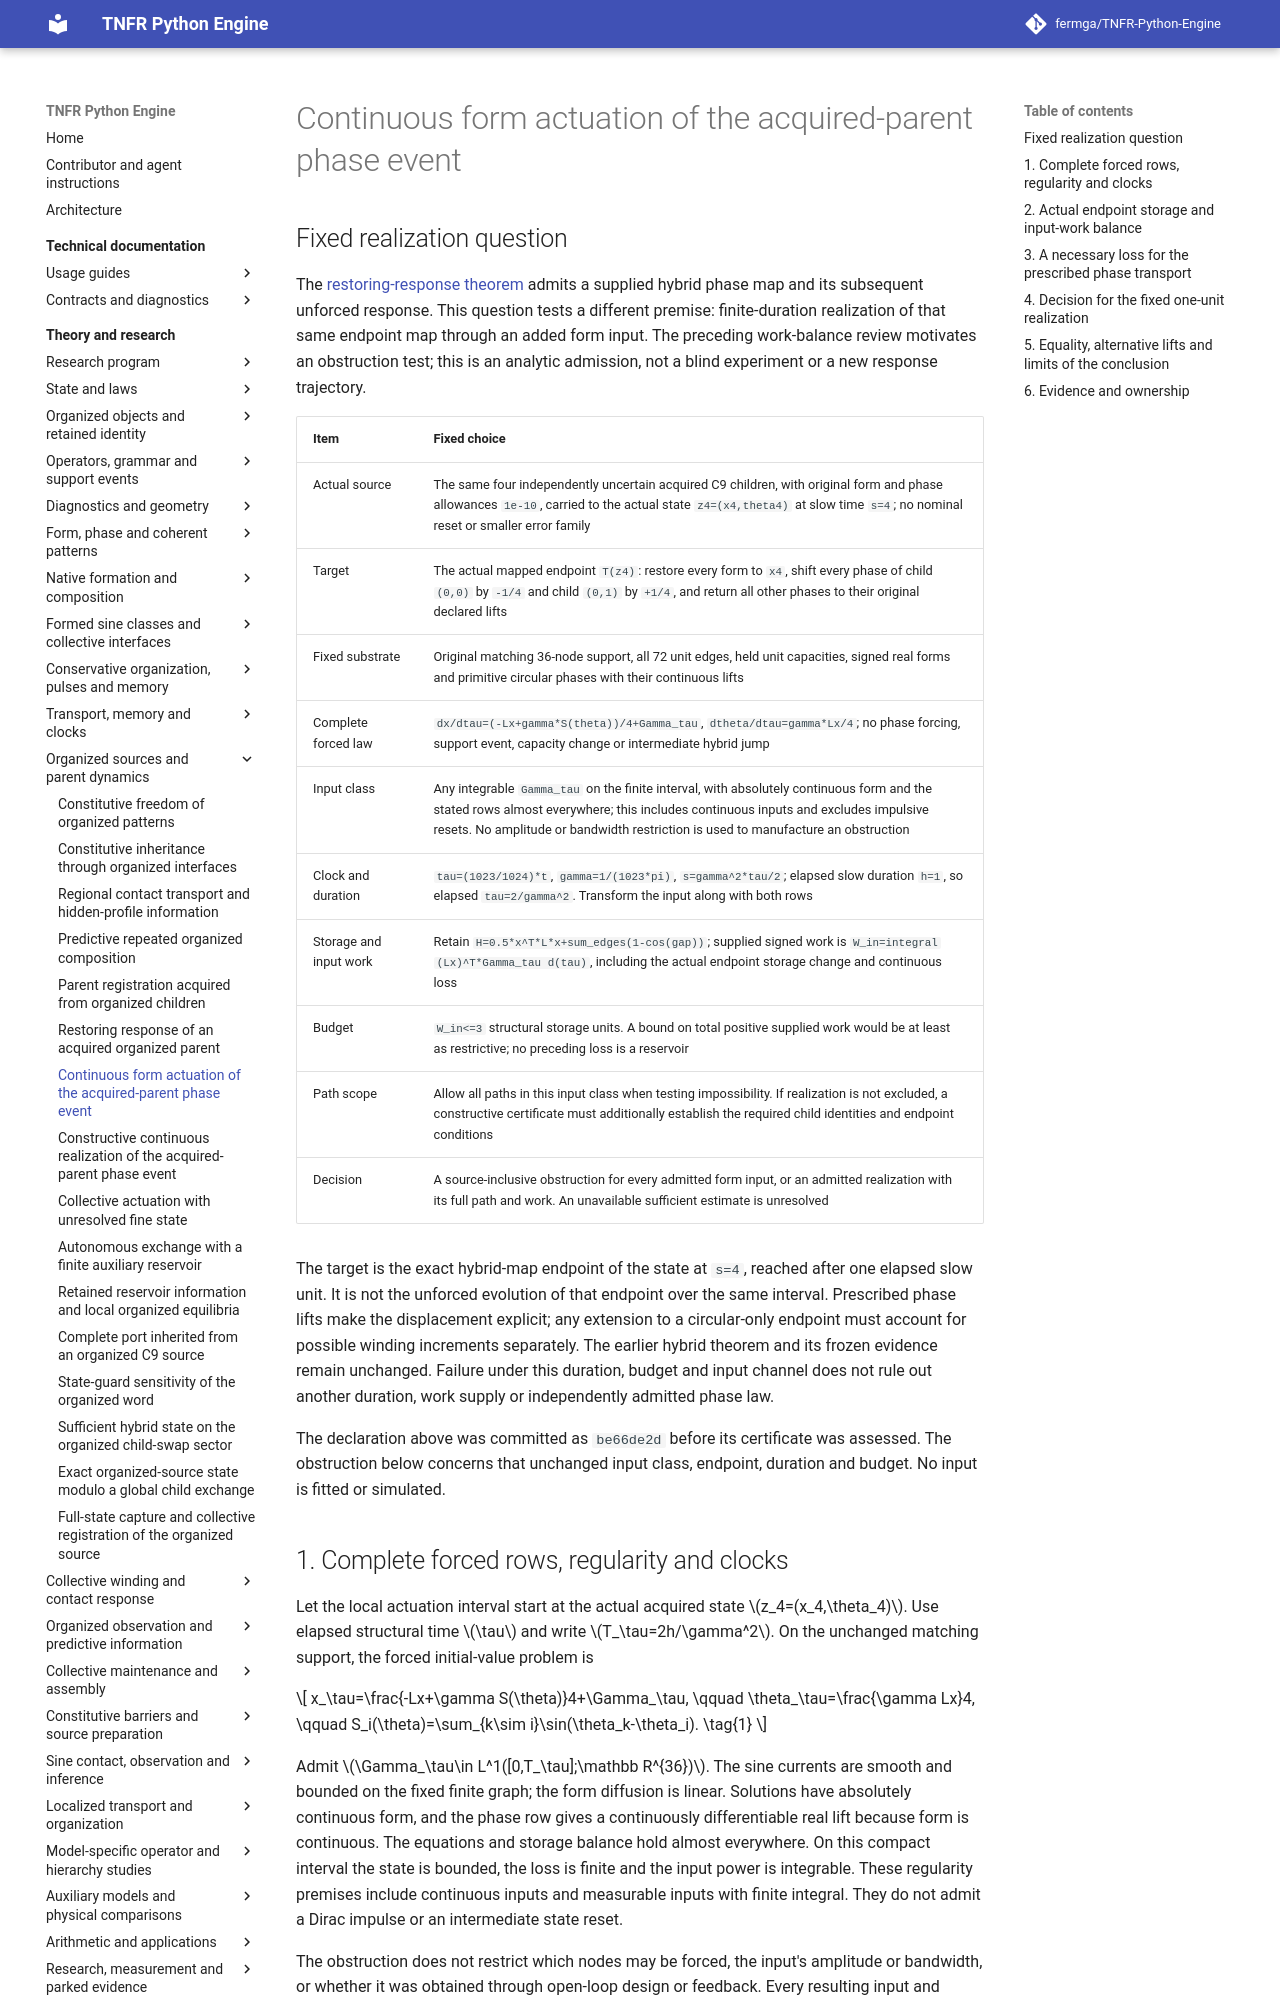

repository: fermga/TNFR-Python-Engine · page: theory/nodal/ORGANIZED_PARENT_CONTINUOUS_ACTUATION/index.html · generator: mkdocs

# Continuous form actuation of the acquired-parent phase event

<a id="organized-parent-continuous-actuation"></a>

## Fixed realization question

The [restoring-response theorem](ORGANIZED_PARENT_RESTORING_RESPONSE.md)
admits a supplied hybrid phase map and its subsequent unforced response.
This question tests a different premise: finite-duration realization of that
same endpoint map through an added form input. The preceding work-balance
review motivates an obstruction test; this is an analytic admission, not a
blind experiment or a new response trajectory.

| Item | Fixed choice |
| --- | --- |
| Actual source | The same four independently uncertain acquired C9 children, with original form and phase allowances `1e-10`, carried to the actual state `z4=(x4,theta4)` at slow time `s=4`; no nominal reset or smaller error family |
| Target | The actual mapped endpoint `T(z4)`: restore every form to `x4`, shift every phase of child `(0,0)` by `-1/4` and child `(0,1)` by `+1/4`, and return all other phases to their original declared lifts |
| Fixed substrate | Original matching 36-node support, all 72 unit edges, held unit capacities, signed real forms and primitive circular phases with their continuous lifts |
| Complete forced law | `dx/dtau=(-Lx+gamma*S(theta))/4+Gamma_tau`, `dtheta/dtau=gamma*Lx/4`; no phase forcing, support event, capacity change or intermediate hybrid jump |
| Input class | Any integrable `Gamma_tau` on the finite interval, with absolutely continuous form and the stated rows almost everywhere; this includes continuous inputs and excludes impulsive resets. No amplitude or bandwidth restriction is used to manufacture an obstruction |
| Clock and duration | `tau=(1023/1024)*t`, `gamma=1/(1023*pi)`, `s=gamma^2*tau/2`; elapsed slow duration `h=1`, so elapsed `tau=2/gamma^2`. Transform the input along with both rows |
| Storage and input work | Retain `H=0.5*x^T*L*x+sum_edges(1-cos(gap))`; supplied signed work is `W_in=integral (Lx)^T*Gamma_tau d(tau)`, including the actual endpoint storage change and continuous loss |
| Budget | `W_in<=3` structural storage units. A bound on total positive supplied work would be at least as restrictive; no preceding loss is a reservoir |
| Path scope | Allow all paths in this input class when testing impossibility. If realization is not excluded, a constructive certificate must additionally establish the required child identities and endpoint conditions |
| Decision | A source-inclusive obstruction for every admitted form input, or an admitted realization with its full path and work. An unavailable sufficient estimate is unresolved |

The target is the exact hybrid-map endpoint of the state at `s=4`, reached
after one elapsed slow unit. It is not the unforced evolution of that endpoint
over the same interval. Prescribed phase lifts make the displacement explicit;
any extension to a circular-only endpoint must account for possible winding
increments separately. The earlier hybrid theorem and its frozen evidence
remain unchanged. Failure under this duration, budget and input channel does
not rule out another duration, work supply or independently admitted phase law.

The declaration above was committed as `be66de2d` before its certificate was
assessed. The obstruction below concerns that unchanged input class, endpoint,
duration and budget. No input is fitted or simulated.
